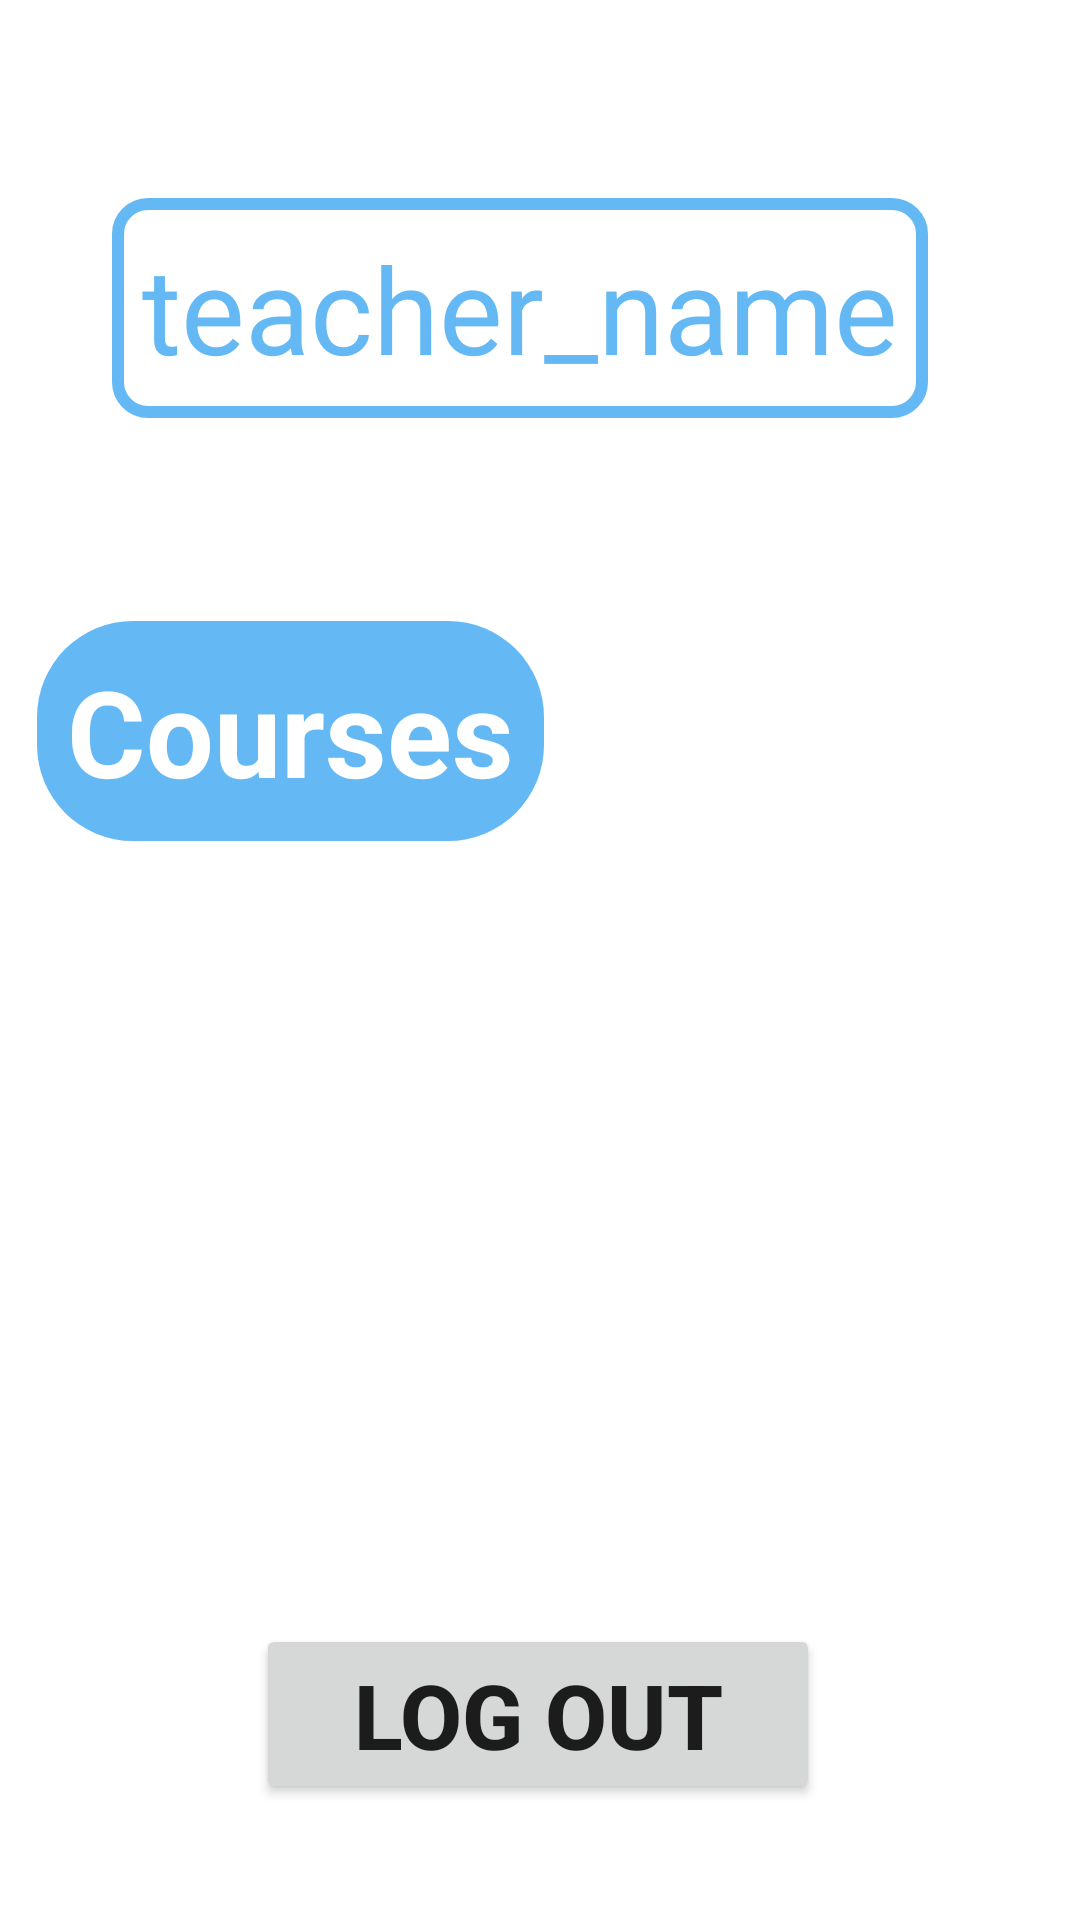

The Android layout XML behind this screen, and the referenced resources:
<!-- AndroidManifest.xml: application theme Theme.VLA -->
<!-- res/layout/activity_teacher_home_page.xml -->
<?xml version="1.0" encoding="utf-8"?>
<androidx.constraintlayout.widget.ConstraintLayout xmlns:android="http://schemas.android.com/apk/res/android"
    xmlns:app="http://schemas.android.com/apk/res-auto"
    xmlns:tools="http://schemas.android.com/tools"
    android:layout_width="match_parent"
    android:layout_height="match_parent"
    tools:context=".teacher.TeacherHomePage">

    <TextView
        android:id="@+id/teacher_courses"
        android:layout_width="wrap_content"
        android:layout_height="wrap_content"
        android:background="@drawable/light_blue_corner"
        android:padding="10dp"
        android:text="Courses"
        android:textColor="@color/white"
        android:textSize="40sp"
        android:textStyle="bold"
        app:layout_constraintBottom_toTopOf="@+id/taught_courses"
        app:layout_constraintEnd_toEndOf="parent"
        app:layout_constraintHorizontal_bias="0.065"
        app:layout_constraintStart_toStartOf="parent"
        app:layout_constraintTop_toTopOf="parent"
        app:layout_constraintVertical_bias="0.947" />

    <androidx.recyclerview.widget.RecyclerView
        android:id="@+id/taught_courses"
        android:layout_width="348dp"
        android:layout_height="wrap_content"
        android:background="@color/white"
        app:layout_constraintBottom_toBottomOf="parent"
        app:layout_constraintEnd_toEndOf="parent"
        app:layout_constraintHorizontal_bias="0.492"
        app:layout_constraintStart_toStartOf="parent"
        app:layout_constraintTop_toTopOf="parent"
        app:layout_constraintVertical_bias="0.456" />

    <TextView
        android:id="@+id/teacher_name"
        android:layout_width="wrap_content"
        android:layout_height="wrap_content"
        android:background="@drawable/rounded_invisible_rectangle"
        android:padding="10dp"
        android:text="teacher_name"
        android:textColor="@color/btn_color"
        android:textSize="40sp"
        app:layout_constraintBottom_toTopOf="@+id/teacher_courses"
        app:layout_constraintEnd_toEndOf="parent"
        app:layout_constraintHorizontal_bias="0.425"
        app:layout_constraintStart_toStartOf="parent"
        app:layout_constraintTop_toTopOf="parent"
        app:layout_constraintVertical_bias="0.494" />

    <Button
        android:id="@+id/logout_btn"
        android:layout_width="188dp"
        android:layout_height="60dp"
        android:text="Log Out"
        android:textSize="30sp"
        android:textStyle="bold"
        app:layout_constraintBottom_toBottomOf="parent"
        app:layout_constraintEnd_toEndOf="parent"
        app:layout_constraintHorizontal_bias="0.497"
        app:layout_constraintStart_toStartOf="parent"
        app:layout_constraintTop_toBottomOf="@+id/taught_courses"
        app:layout_constraintVertical_bias="0.866" />
</androidx.constraintlayout.widget.ConstraintLayout>
<!-- resources referenced by this layout -->
<resources>
  <color name="btn_color">#64b9f5</color>
  <color name="white">#FFFFFFFF</color>
  <!-- drawable light_blue_corner (drawable) -->
  <?xml version="1.0" encoding="utf-8"?>
  <shape xmlns:android="http://schemas.android.com/apk/res/android">
  
      <solid android:color="@color/btn_color" />
      <corners android:radius="32dp"/>
  </shape>
  <!-- drawable rounded_invisible_rectangle (drawable-v24) -->
  <?xml version="1.0" encoding="utf-8"?>
  <shape xmlns:android="http://schemas.android.com/apk/res/android">
  
      <corners android:radius="10dip" />
  
  
  
      <stroke
          android:width="4dp"
  
          android:color="@color/btn_color" />
  
  </shape>
  <style name="Theme.VLA" parent="Theme.MaterialComponents.DayNight.DarkActionBar">
          
          <item name="colorPrimary">@color/purple_500</item>
          <item name="colorPrimaryVariant">@color/purple_700</item>
          <item name="colorOnPrimary">@color/white</item>
          
          <item name="colorSecondary">@color/teal_200</item>
          <item name="colorSecondaryVariant">@color/teal_700</item>
          <item name="colorOnSecondary">@color/black</item>
          
          <item name="android:statusBarColor" tools:targetApi="l">?attr/colorPrimaryVariant</item>
          
      </style>
  <color name="purple_500">#FF6200EE</color>
  <color name="purple_700">#FF3700B3</color>
  <color name="teal_200">#FF03DAC5</color>
  <color name="teal_700">#FF018786</color>
  <color name="black">#FF000000</color>
</resources>
